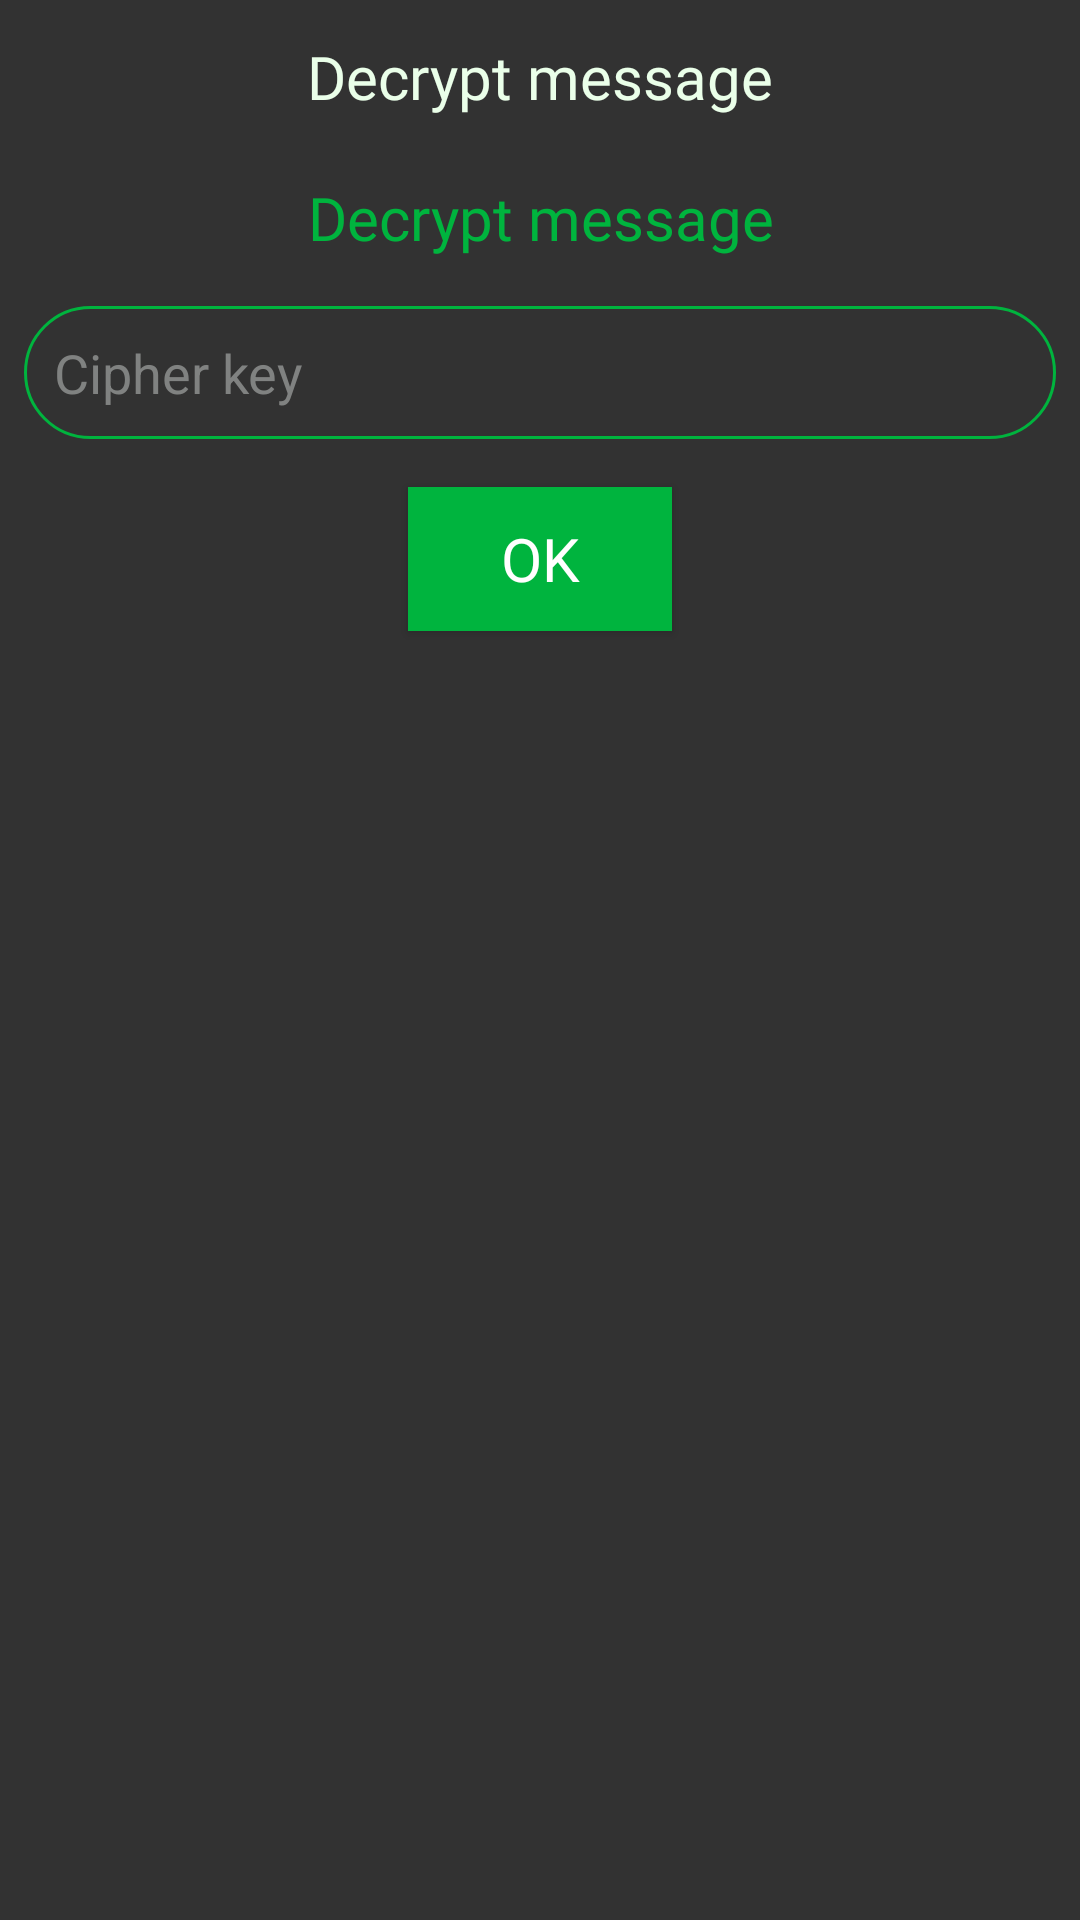

Reconstruct the res/layout file that produces this screen, plus the resources it refers to.
<!-- AndroidManifest.xml: application theme AppTheme -->
<!-- res/layout/alert_dialog_decrypt.xml -->
<?xml version="1.0" encoding="utf-8"?>
<LinearLayout
    xmlns:android="http://schemas.android.com/apk/res/android"
    xmlns:tools="http://schemas.android.com/tools"
    android:layout_width="match_parent"
    android:layout_height="match_parent"
    android:orientation="vertical"
    android:background="@color/colorCoolGrey">

    <LinearLayout
        android:layout_width="match_parent"
        android:layout_height="wrap_content"
        android:orientation="vertical"
        android:gravity="center">

        <TextView
            android:layout_width="wrap_content"
            android:layout_height="wrap_content"
            android:text="@string/decrypt_title_alert_dialog"
            android:fontFamily="@font/ubuntu_font"
            android:textColor="@color/colorCoolWhite"
            android:textSize="20sp"
            android:layout_margin="12dp"/>
    </LinearLayout>

    <LinearLayout
        android:layout_width="match_parent"
        android:layout_height="wrap_content"
        android:orientation="vertical"
        android:gravity="center">

        <TextView
            android:id="@+id/textview_message_content_decrypt"
            android:layout_width="wrap_content"
            android:layout_height="wrap_content"
            android:textAlignment="center"
            android:text="@string/decrypt_title_alert_dialog"
            android:layout_margin="8dp"
            android:textColor="@color/colorMatrixGreen"
            android:textSize="20sp"
            android:fontFamily="@font/ubuntu_font"
            android:gravity="center_horizontal" />
    </LinearLayout>

    <LinearLayout
        android:layout_width="match_parent"
        android:layout_height="wrap_content"
        android:orientation="vertical"
        android:gravity="center">

        <EditText
            android:id="@+id/edittext_key_cipher_decrypt"
            android:layout_margin="8dp"
            android:layout_width="match_parent"
            android:layout_height="wrap_content"
            android:hint="@string/enter_cipher_key_string"
            android:textColorHint="@color/colorCuteGrey"
            android:textColor="@color/colorMatrixGreen"
            android:backgroundTintMode="src_in"
            android:background="@drawable/edittext_style"
            android:padding="10dp"
            android:inputType="phone"
            android:importantForAutofill="no"
            tools:targetApi="lollipop"/>
    </LinearLayout>

    <LinearLayout
        android:layout_width="match_parent"
        android:layout_height="wrap_content"
        android:orientation="vertical"
        android:gravity="center">

        <Button
            android:id="@+id/ok_button_key_decrypt"
            android:layout_width="wrap_content"
            android:layout_height="wrap_content"
            android:background="@color/colorMatrixGreen"
            android:layout_margin="8dp"
            android:text="@string/ok_string"
            android:textColor="@color/colorWhite"
            android:textSize="20sp"
            android:fontFamily="@font/ubuntu_font"/>
    </LinearLayout>

</LinearLayout>
<!-- resources referenced by this layout -->
<resources>
  <color name="colorCoolGrey">#323232</color>
  <color name="colorCoolWhite">#eaffe9</color>
  <color name="colorCuteGrey">#808281</color>
  <color name="colorMatrixGreen">#00b43e</color>
  <color name="colorWhite">#ffffff</color>
  <!-- drawable edittext_style (drawable) -->
  <?xml version="1.0" encoding="utf-8"?>
  <shape xmlns:android = "http://schemas.android.com/apk/res/android"
      android:shape="rectangle">
  
      <stroke
          android:color="@color/colorMatrixGreen"
          android:width="1dp"/>
  
      <corners
          android:radius="200dp"/>
  </shape>
  <string name="decrypt_title_alert_dialog">Decrypt message</string>
  <string name="enter_cipher_key_string">Сipher key</string>
  <string name="ok_string" translatable="false">OK</string>
  <style name="AppTheme" parent="Theme.AppCompat.Light.NoActionBar">
          
          <item name="colorPrimary">@color/colorCoolGrey</item>
          <item name="colorPrimaryDark">@color/colorCoolGrey</item>
          <item name="colorAccent">@color/colorCoolGrey</item>
      </style>
</resources>
